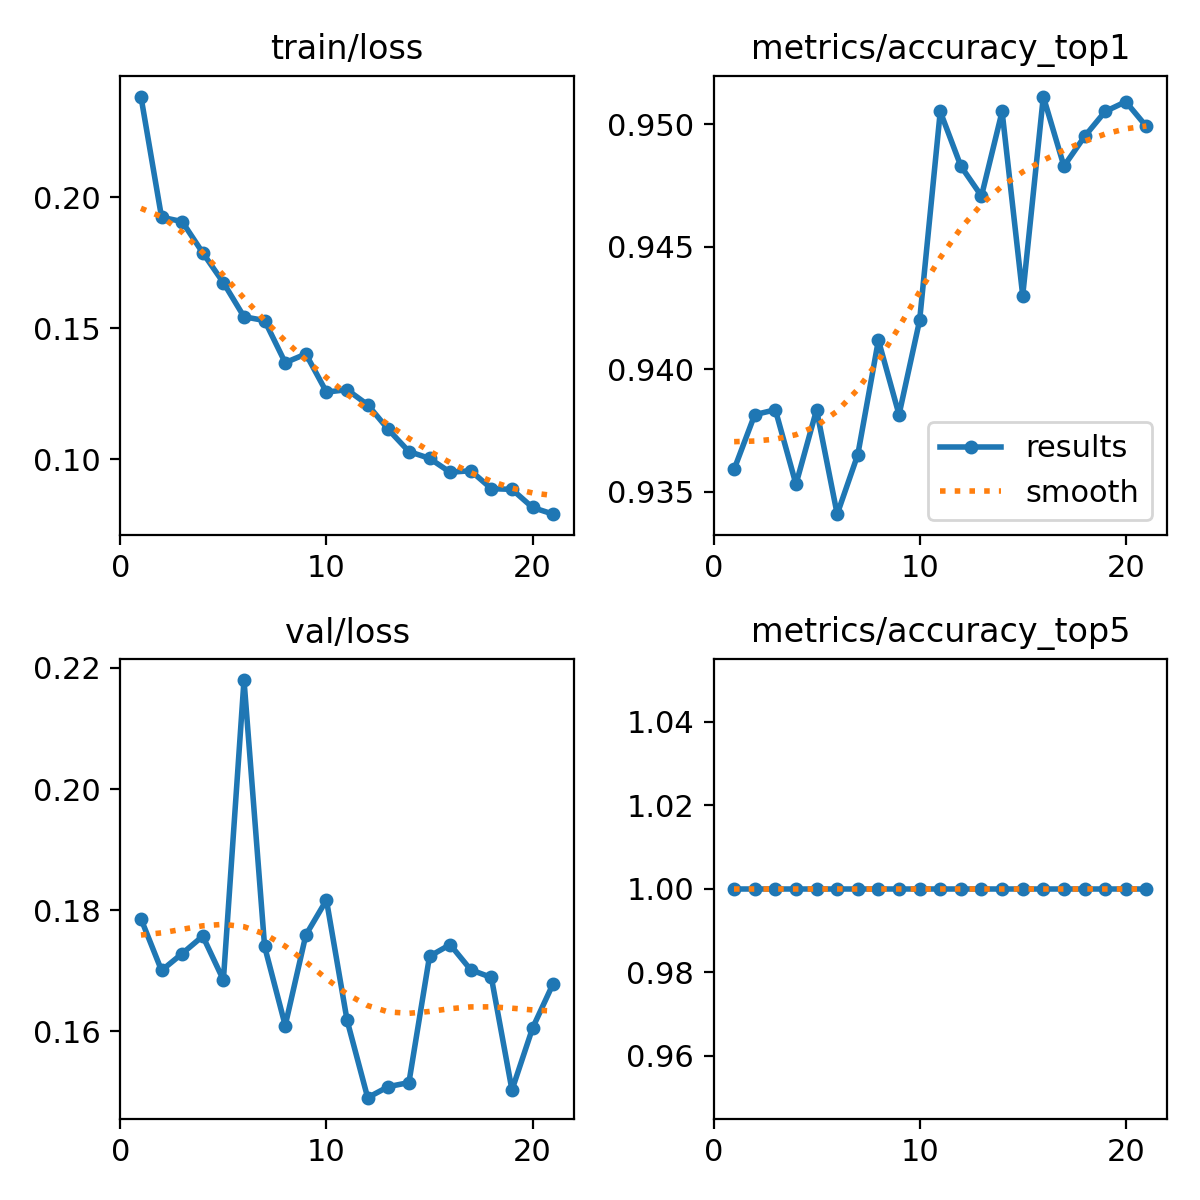

Source data for this figure (header and first rows):
epoch, time, train/loss, metrics/accuracy_top1, metrics/accuracy_top5, val/loss, lr/pg0, lr/pg1, lr/pg2
1, 66.57, 0.2384, 0.9359, 1, 0.1786, 0.0003321, 0.0003321, 0.06712
2, 132.4, 0.1924, 0.9382, 1, 0.1701, 0.0006523, 0.0006523, 0.03411
3, 198.4, 0.1907, 0.9384, 1, 0.1729, 0.0009592, 0.0009592, 0.001083
4, 263.9, 0.1788, 0.9353, 1, 0.1757, 0.0009406, 0.0009406, 0.0009406
5, 328.3, 0.1674, 0.9384, 1, 0.1685, 0.0009208, 0.0009208, 0.0009208
6, 393.7, 0.1544, 0.9341, 1, 0.218, 0.000901, 0.000901, 0.000901
7, 456.4, 0.1529, 0.9365, 1, 0.174, 0.0008812, 0.0008812, 0.0008812
8, 519.8, 0.1368, 0.9412, 1, 0.161, 0.0008614, 0.0008614, 0.0008614
9, 585.1, 0.1402, 0.9382, 1, 0.1759, 0.0008416, 0.0008416, 0.0008416
10, 654.6, 0.1256, 0.942, 1, 0.1817, 0.0008218, 0.0008218, 0.0008218
11, 721.4, 0.1265, 0.9505, 1, 0.1618, 0.000802, 0.000802, 0.000802
12, 789.3, 0.1208, 0.9483, 1, 0.1491, 0.0007822, 0.0007822, 0.0007822
13, 858.6, 0.1114, 0.9471, 1, 0.1509, 0.0007624, 0.0007624, 0.0007624
14, 928.7, 0.1029, 0.9505, 1, 0.1516, 0.0007426, 0.0007426, 0.0007426
15, 996, 0.1003, 0.943, 1, 0.1724, 0.0007228, 0.0007228, 0.0007228
16, 1063, 0.09502, 0.9511, 1, 0.1743, 0.000703, 0.000703, 0.000703
17, 1133, 0.09559, 0.9483, 1, 0.1702, 0.0006832, 0.0006832, 0.0006832
18, 1203, 0.08875, 0.9495, 1, 0.1689, 0.0006634, 0.0006634, 0.0006634
19, 1273, 0.08848, 0.9505, 1, 0.1503, 0.0006436, 0.0006436, 0.0006436
20, 1336, 0.08156, 0.9509, 1, 0.1606, 0.0006238, 0.0006238, 0.0006238
21, 1398, 0.07901, 0.9499, 1, 0.1679, 0.000604, 0.000604, 0.000604
